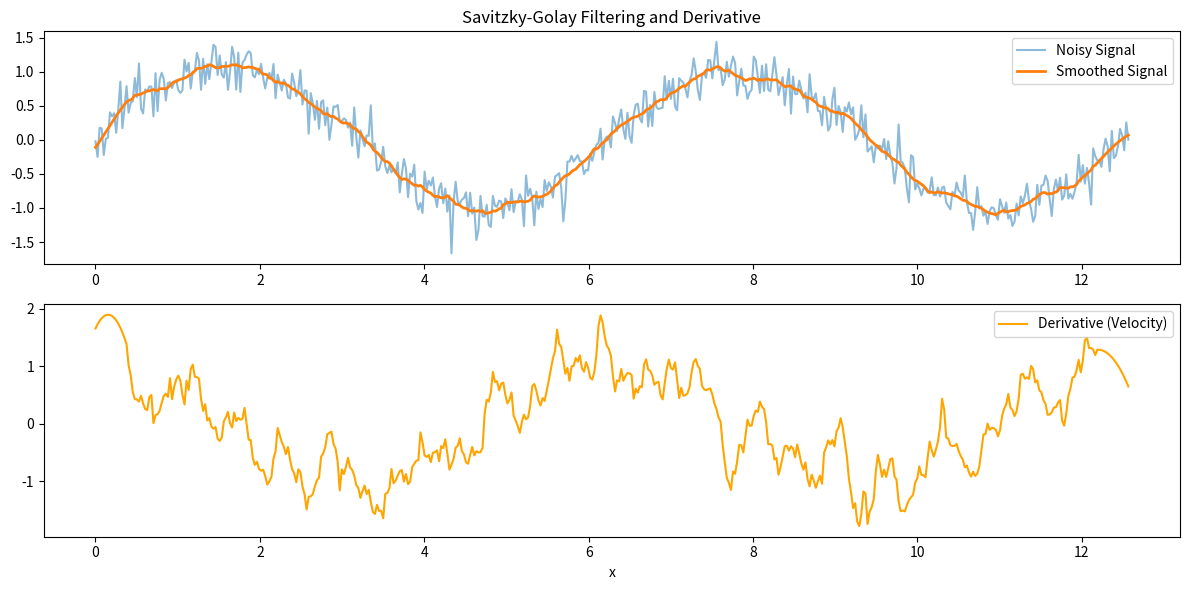

Python code for this plot:
import numpy as np
import matplotlib.pyplot as plt
from scipy.signal import savgol_filter


x = np.linspace(0, 4*np.pi, 500)
y = np.sin(x) + 0.2 * np.random.normal(size=len(x))


y_smooth = savgol_filter(y, window_length=31, polyorder=3)


y_derivative = savgol_filter(y, window_length=31, polyorder=3, deriv=1, delta=x[1]-x[0])


plt.figure(figsize=(12,6))
plt.subplot(2,1,1)
plt.plot(x, y, label='Noisy Signal', alpha=0.5)
plt.plot(x, y_smooth, label='Smoothed Signal', linewidth=2)
plt.legend()
plt.title('Savitzky-Golay Filtering and Derivative')

plt.subplot(2,1,2)
plt.plot(x, y_derivative, color='orange', label='Derivative (Velocity)')
plt.legend()
plt.xlabel('x')
plt.tight_layout()
plt.show()
